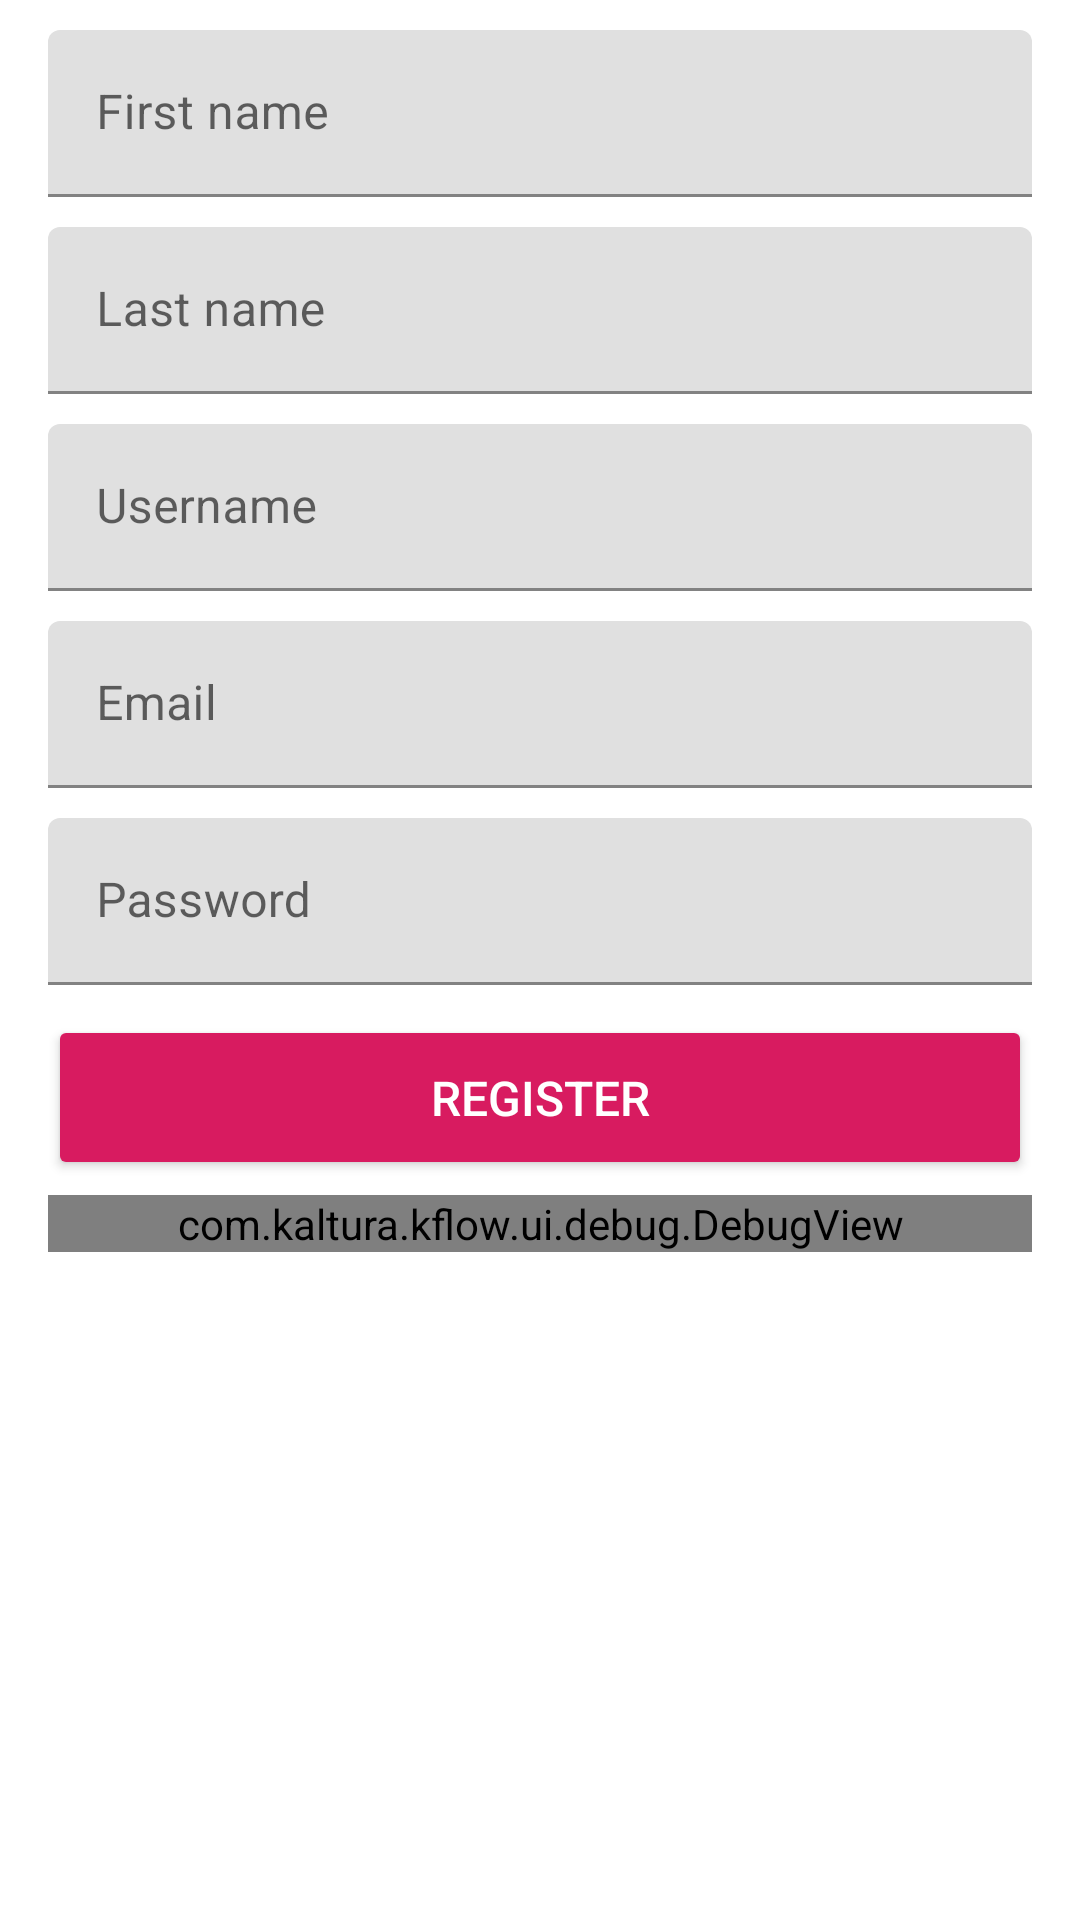

Layout XML and referenced resources for this Android screen:
<!-- AndroidManifest.xml: application theme AppTheme -->
<!-- res/layout/fragment_registration.xml -->
<?xml version="1.0" encoding="utf-8"?>
<ScrollView xmlns:android="http://schemas.android.com/apk/res/android"
    android:layout_width="match_parent"
    android:layout_height="match_parent">

    <LinearLayout
        android:layout_width="match_parent"
        android:layout_height="wrap_content"
        android:orientation="vertical"
        android:paddingStart="16dp"
        android:paddingTop="10dp"
        android:paddingEnd="16dp">

        <com.google.android.material.textfield.TextInputLayout
            android:layout_width="match_parent"
            android:layout_height="wrap_content">

            <com.google.android.material.textfield.TextInputEditText
                android:id="@+id/first_name"
                android:layout_width="match_parent"
                android:layout_height="wrap_content"
                android:layout_marginBottom="10dp"
                android:hint="First name"
                android:imeOptions="actionNext"
                android:nextFocusDown="@id/last_name"
                android:singleLine="true" />
        </com.google.android.material.textfield.TextInputLayout>

        <com.google.android.material.textfield.TextInputLayout
            android:layout_width="match_parent"
            android:layout_height="wrap_content">

            <com.google.android.material.textfield.TextInputEditText
                android:id="@+id/last_name"
                android:layout_width="match_parent"
                android:layout_height="wrap_content"
                android:layout_marginBottom="10dp"
                android:hint="Last name"
                android:imeOptions="actionNext"
                android:nextFocusDown="@id/username"
                android:singleLine="true" />
        </com.google.android.material.textfield.TextInputLayout>

        <com.google.android.material.textfield.TextInputLayout
            android:layout_width="match_parent"
            android:layout_height="wrap_content">

            <com.google.android.material.textfield.TextInputEditText
                android:id="@+id/username"
                android:layout_width="match_parent"
                android:layout_height="wrap_content"
                android:layout_marginBottom="10dp"
                android:hint="Username"
                android:imeOptions="actionNext"
                android:nextFocusDown="@id/email"
                android:singleLine="true" />
        </com.google.android.material.textfield.TextInputLayout>

        <com.google.android.material.textfield.TextInputLayout
            android:layout_width="match_parent"
            android:layout_height="wrap_content">

            <com.google.android.material.textfield.TextInputEditText
                android:id="@+id/email"
                android:layout_width="match_parent"
                android:layout_height="wrap_content"
                android:layout_marginBottom="10dp"
                android:hint="Email"
                android:imeOptions="actionNext"
                android:inputType="textEmailAddress"
                android:nextFocusDown="@id/password"
                android:singleLine="true" />
        </com.google.android.material.textfield.TextInputLayout>

        <com.google.android.material.textfield.TextInputLayout
            android:layout_width="match_parent"
            android:layout_height="wrap_content">

            <com.google.android.material.textfield.TextInputEditText
                android:id="@+id/password"
                android:layout_width="match_parent"
                android:layout_height="wrap_content"
                android:layout_marginBottom="10dp"
                android:hint="Password"
                android:imeOptions="actionDone"
                android:inputType="textVisiblePassword"
                android:singleLine="true" />
        </com.google.android.material.textfield.TextInputLayout>

        <androidx.appcompat.widget.AppCompatButton
            android:id="@+id/register"
            android:layout_width="match_parent"
            android:layout_height="55dp"
            android:layout_marginBottom="5dp"
            android:backgroundTint="@color/colorAccent"
            android:gravity="center"
            android:text="Register"
            android:textColor="@android:color/white"
            android:textSize="16sp" />

        <com.kaltura.kflow.ui.debug.DebugView
            android:id="@+id/debug_view"
            android:layout_width="match_parent"
            android:layout_height="wrap_content" />
    </LinearLayout>
</ScrollView>
<!-- resources referenced by this layout -->
<resources>
  <color name="colorAccent">#D81B60</color>
  <style name="AppTheme" parent="Theme.MaterialComponents.Light.DarkActionBar">
          
          <item name="colorPrimary">@color/colorPrimary</item>
          <item name="colorPrimaryDark">@color/colorPrimaryDark</item>
          <item name="colorAccent">@color/colorAccent</item>
  
          <item name="windowActionBar">false</item>
          <item name="windowNoTitle">true</item>
          <item name="android:windowDrawsSystemBarBackgrounds">true</item>
      </style>
  <color name="colorPrimary">#546E7A</color>
  <color name="colorPrimaryDark">#37474F</color>
</resources>
